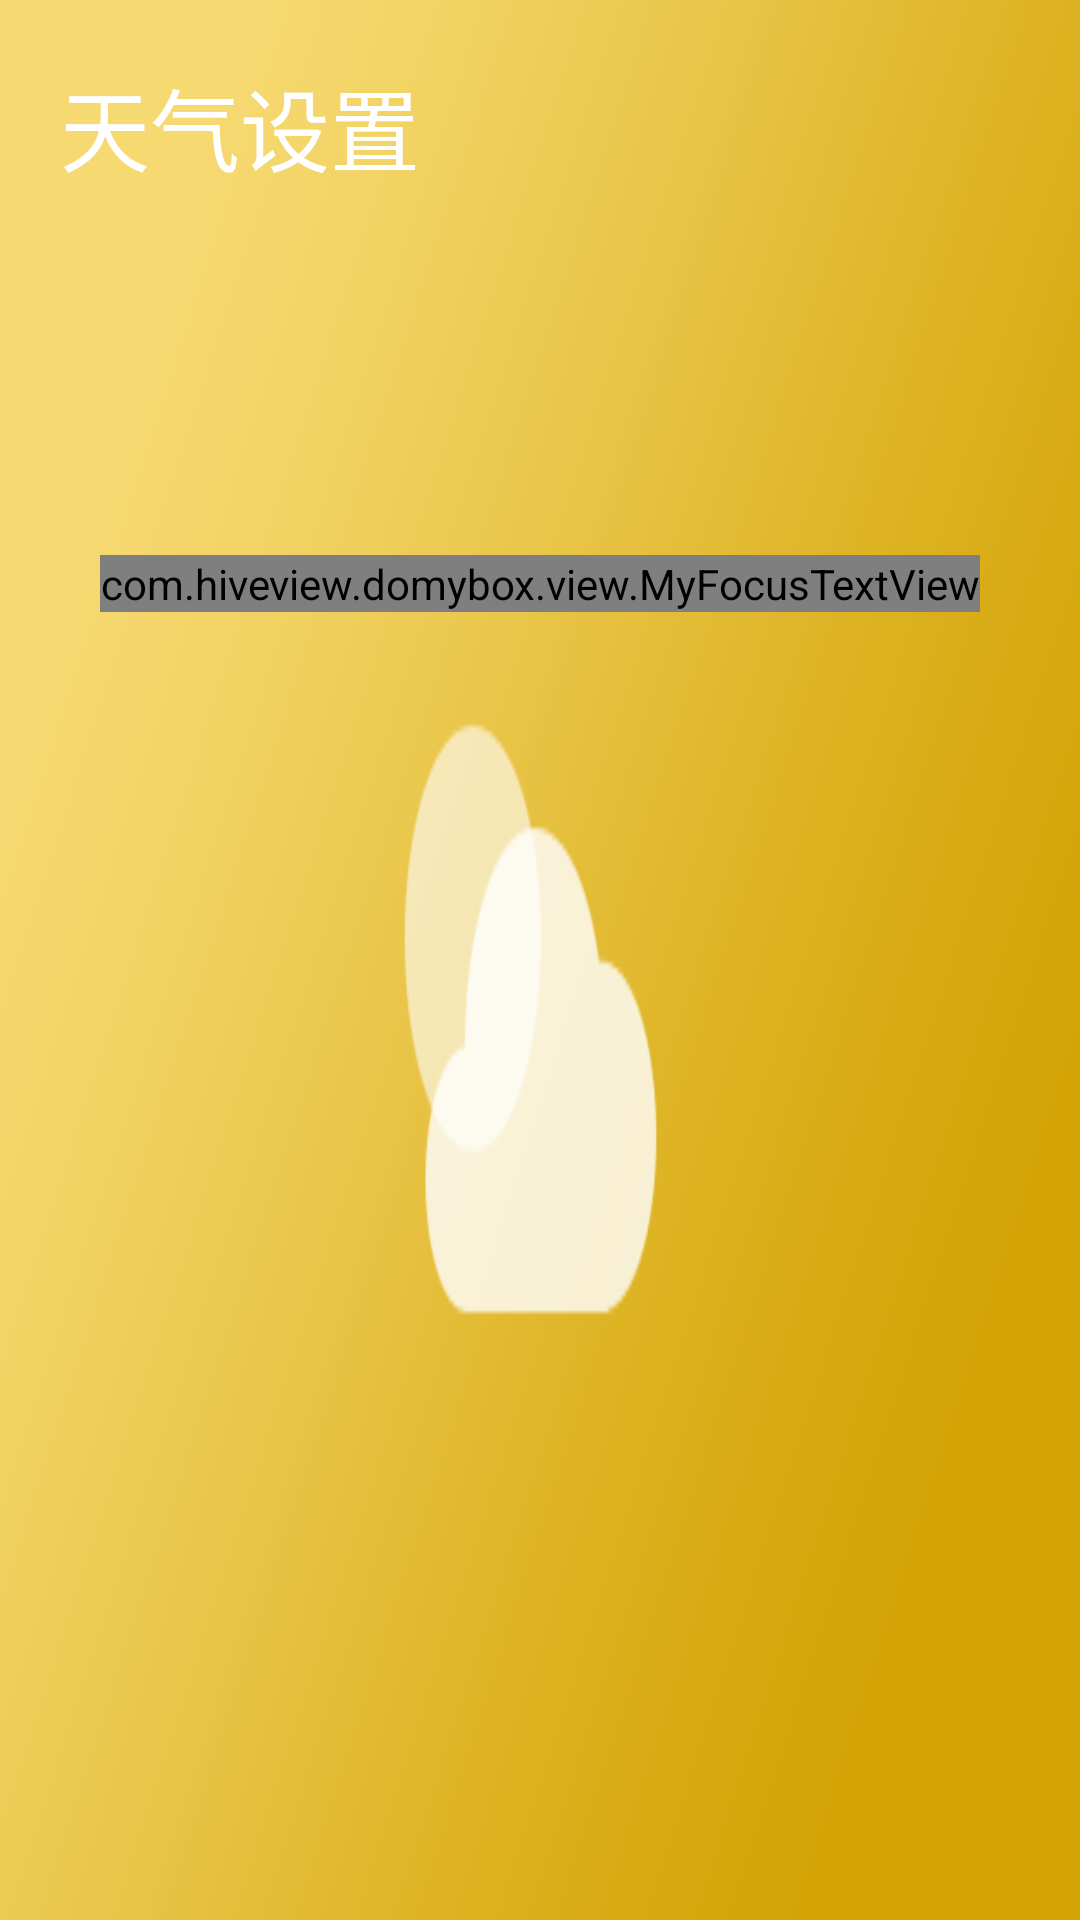

The Android layout XML behind this screen, and the referenced resources:
<!-- AndroidManifest.xml: application theme android:Theme.NoTitleBar.Fullscreen -->
<!-- res/layout/weather_set_relativelayout.xml -->
<?xml version="1.0" encoding="utf-8"?>

<RelativeLayout 
    xmlns:android="http://schemas.android.com/apk/res/android"
    android:layout_width="match_parent"
    android:layout_height="match_parent" 
    android:background="@drawable/weather_set_1">
    <TextView 
        android:id="@+id/tv_weather_title"
        android:layout_width="wrap_content"
        android:layout_height="wrap_content"
        android:textSize="30sp"
        android:textColor="#ffffff"
        android:layout_marginLeft="20dip"
        android:layout_marginTop="20dip"
        android:text="天气设置"
        />
       <com.hiveview.domybox.view.MyFocusTextView  
        android:id="@+id/user_weather"
        android:text="天气状况"
        android:textSize="30sp"
        android:textColor="#ffffff"
        android:focusable="true"
        android:singleLine="true"
        android:ellipsize="marquee"
        android:layout_marginTop="185dip"
        android:layout_centerHorizontal="true"
        android:layout_width="wrap_content"
        android:layout_height="wrap_content"/>
</RelativeLayout>
<!-- resources referenced by this layout -->
<resources>
  <!-- drawable weather_set_1: png bitmap (drawable-hdpi, 13080 bytes) -->
</resources>
